Run: headless pygame with SDL's dummy video driver; simulated clock (each Clock.tick advances the game by its frame time, no real sleeping); random seed 0; keys injected as events and as key.get_pressed() state; mouse plan: one left click at the window centre at the start of phase 2, then a move to the lower-right quarter at the start of phase 3.
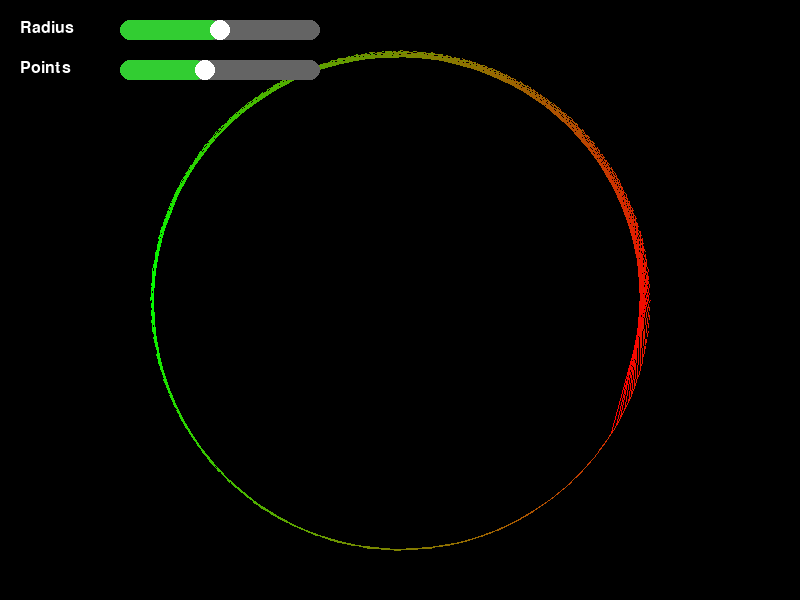
Frame 1 of 4 · flips 1–60 · no input
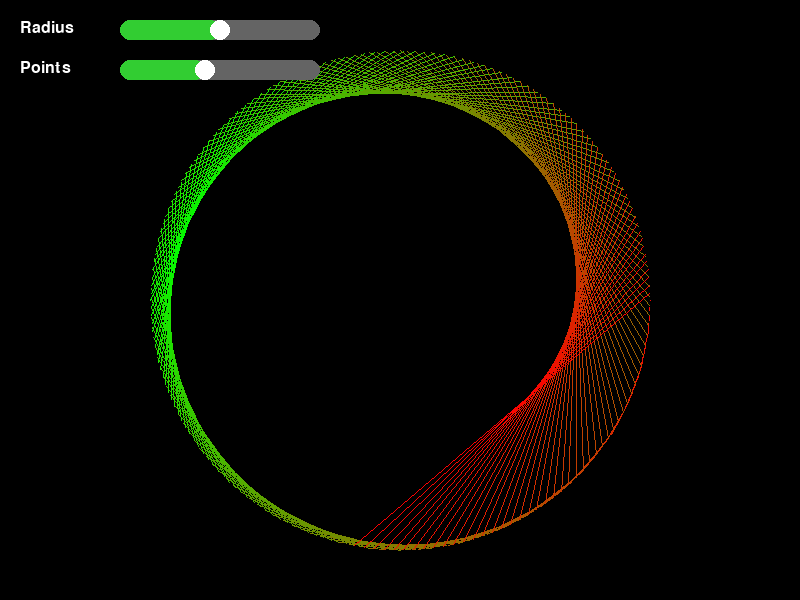
Frame 2 of 4 · flips 61–180 · clicked the window centre · tapped SPACE, RETURN · held RIGHT (→), D
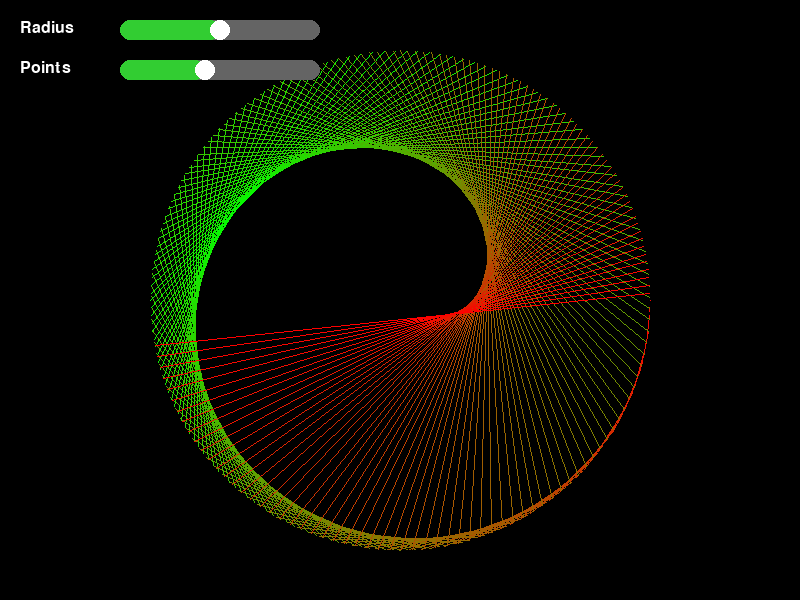
Frame 3 of 4 · flips 181–300 · moved the mouse to the lower-right quarter · held DOWN (↓), S
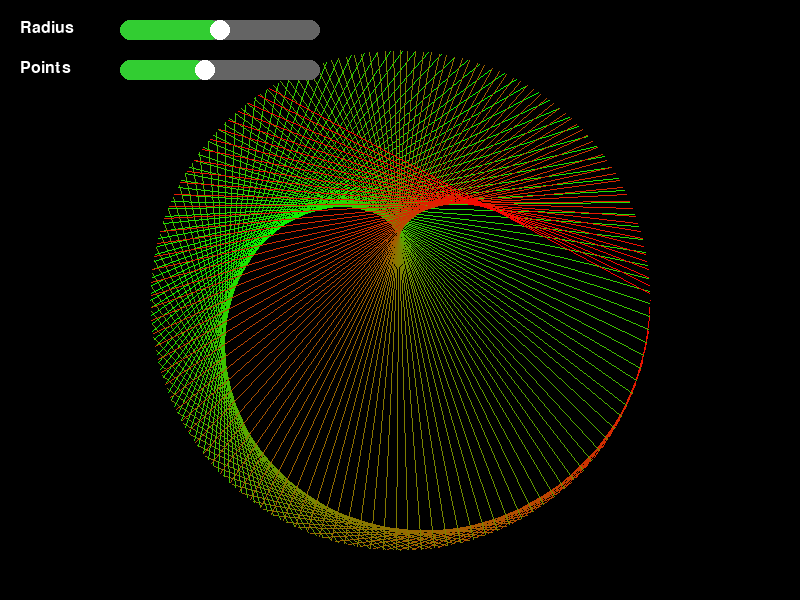
Frame 4 of 4 · flips 301–420 · held LEFT (←), A, UP (↑), W

The pygame program that drew these frames:

# Libraries.
import pygame as pg
import math


# Slider class with labels and modern design.
class Slider:
    def __init__(self, x, y, width, min_val, max_val, start_val, label):
        self.rect = pg.Rect(x, y, width, 20)  # Slider bar dimensions
        self.min_val = min_val
        self.max_val = max_val
        self.val = start_val
        self.grabbed = False
        self.label = label
        self.font = pg.font.SysFont(None, 24)  # Font for label

    def draw(self, screen):
        # Draw label on the left of the slider
        label_surf = self.font.render(self.label, True, (255, 255, 255))
        screen.blit(label_surf, (self.rect.x - 100, self.rect.y))

        # Draw slider background (track)
        pg.draw.rect(screen, (100, 100, 100), self.rect, border_radius=10)

        # Calculate the position of the handle
        pos = int(
            (self.val - self.min_val) / (self.max_val - self.min_val) * self.rect.width
        )

        # Draw the slider filled area
        pg.draw.rect(
            screen,
            (50, 205, 50),
            (self.rect.x, self.rect.y, pos, self.rect.height),
            border_radius=10,
        )

        # Draw the slider handle (circle)
        handle_x = self.rect.x + pos
        pg.draw.circle(
            screen, (255, 255, 255), (handle_x, self.rect.y + self.rect.height // 2), 10
        )

    def handle_event(self, event):
        # Handle slider interaction
        if event.type == pg.MOUSEBUTTONDOWN and self.rect.collidepoint(event.pos):
            self.grabbed = True
        elif event.type == pg.MOUSEBUTTONUP:
            self.grabbed = False
        elif event.type == pg.MOUSEMOTION and self.grabbed:
            self.val = (event.pos[0] - self.rect.x) / self.rect.width * (
                self.max_val - self.min_val
            ) + self.min_val
            self.val = max(self.min_val, min(self.val, self.max_val))


# UI class to hold sliders.
class UI:
    def __init__(self, app):
        self.app = app
        # Sliders with labels
        self.radius_slider = Slider(120, 20, 200, 100, 400, 250, "Radius")
        self.points_slider = Slider(120, 60, 200, 50, 400, 200, "Points")

    def draw(self):
        self.radius_slider.draw(self.app.screen)
        self.points_slider.draw(self.app.screen)

    def handle_event(self, event):
        self.radius_slider.handle_event(event)
        self.points_slider.handle_event(event)


# Application class.
class App:
    # Constructor.
    def __init__(self):
        pg.font.init()
        self.screen = pg.display.set_mode(
            (800, 600), pg.RESIZABLE
        )  # Initially windowed and resizable
        self.fullscreen = False  # Track fullscreen state
        self.clock = pg.time.Clock()
        self.cardioid = Cardioid(self)
        self.ui = UI(self)

    # Toggle fullscreen method.
    def toggle_fullscreen(self):
        self.fullscreen = not self.fullscreen
        if self.fullscreen:
            # Enter fullscreen mode
            self.screen = pg.display.set_mode((0, 0), pg.FULLSCREEN)
        else:
            # Return to windowed mode
            self.screen = pg.display.set_mode((800, 600), pg.RESIZABLE)

    # Handle window resize event.
    def handle_resize(self, event):
        self.screen = pg.display.set_mode((event.w, event.h), pg.RESIZABLE)
        self.cardioid.update_window_size(event.w, event.h)

    # Draw method.
    def draw(self):
        self.screen.fill("black")
        self.cardioid.draw()
        self.ui.draw()
        pg.display.flip()

    # Run method.
    def run(self):
        running = True
        while running:
            for event in pg.event.get():
                if event.type == pg.QUIT:
                    running = False
                elif event.type == pg.KEYDOWN:
                    if event.key == pg.K_f:  # Toggle fullscreen with 'F' key
                        self.toggle_fullscreen()
                elif event.type == pg.VIDEORESIZE:
                    self.handle_resize(event)  # Handle window resizing
                self.ui.handle_event(event)
            self.cardioid.update_settings(
                self.ui.radius_slider.val, self.ui.points_slider.val
            )
            self.draw()
            self.clock.tick(60)
        pg.quit()


# Cardioid class.
class Cardioid:
    # Constructor.
    def __init__(self, app):
        self.app = app
        self.radius = 250
        self.num_points = 200
        self.translate = (
            self.app.screen.get_width() // 2,
            self.app.screen.get_height() // 2,
        )
        self.counter = 0
        self.inc = 0.01

    # Update settings based on slider values.
    def update_settings(self, radius, num_points):
        self.radius = radius
        self.num_points = int(num_points)

    # Update window size and adjust cardioid position and radius.
    def update_window_size(self, width, height):
        # Keep the cardioid centered
        self.translate = (width // 2, height // 2)

        # Adjust the radius based on the smaller dimension (width or height)
        self.radius = min(width, height) // 2 - 50

    # Draw method.
    def draw(self):
        time = pg.time.get_ticks()
        factor = 1 + 0.0001 * time

        # Draw the cardioid.
        for i in range(self.num_points):
            theta = (2 * math.pi / self.num_points) * i
            x1 = int(self.radius * math.cos(theta)) + self.translate[0]
            y1 = int(self.radius * math.sin(theta)) + self.translate[1]
            x2 = int(self.radius * math.cos(factor * theta)) + self.translate[0]
            y2 = int(self.radius * math.sin(factor * theta)) + self.translate[1]
            pg.draw.line(self.app.screen, self.get_color(), (x1, y1), (x2, y2))

    # Get color method.
    def get_color(self):
        self.counter += self.inc
        if not (0 < self.counter < 1):
            self.counter = max(min(self.counter, 1), 0)
            self.inc *= -1
        return pg.Color("red").lerp("green", self.counter)


# Check if the file is being run directly.
if __name__ == "__main__":
    app = App()
    app.run()
